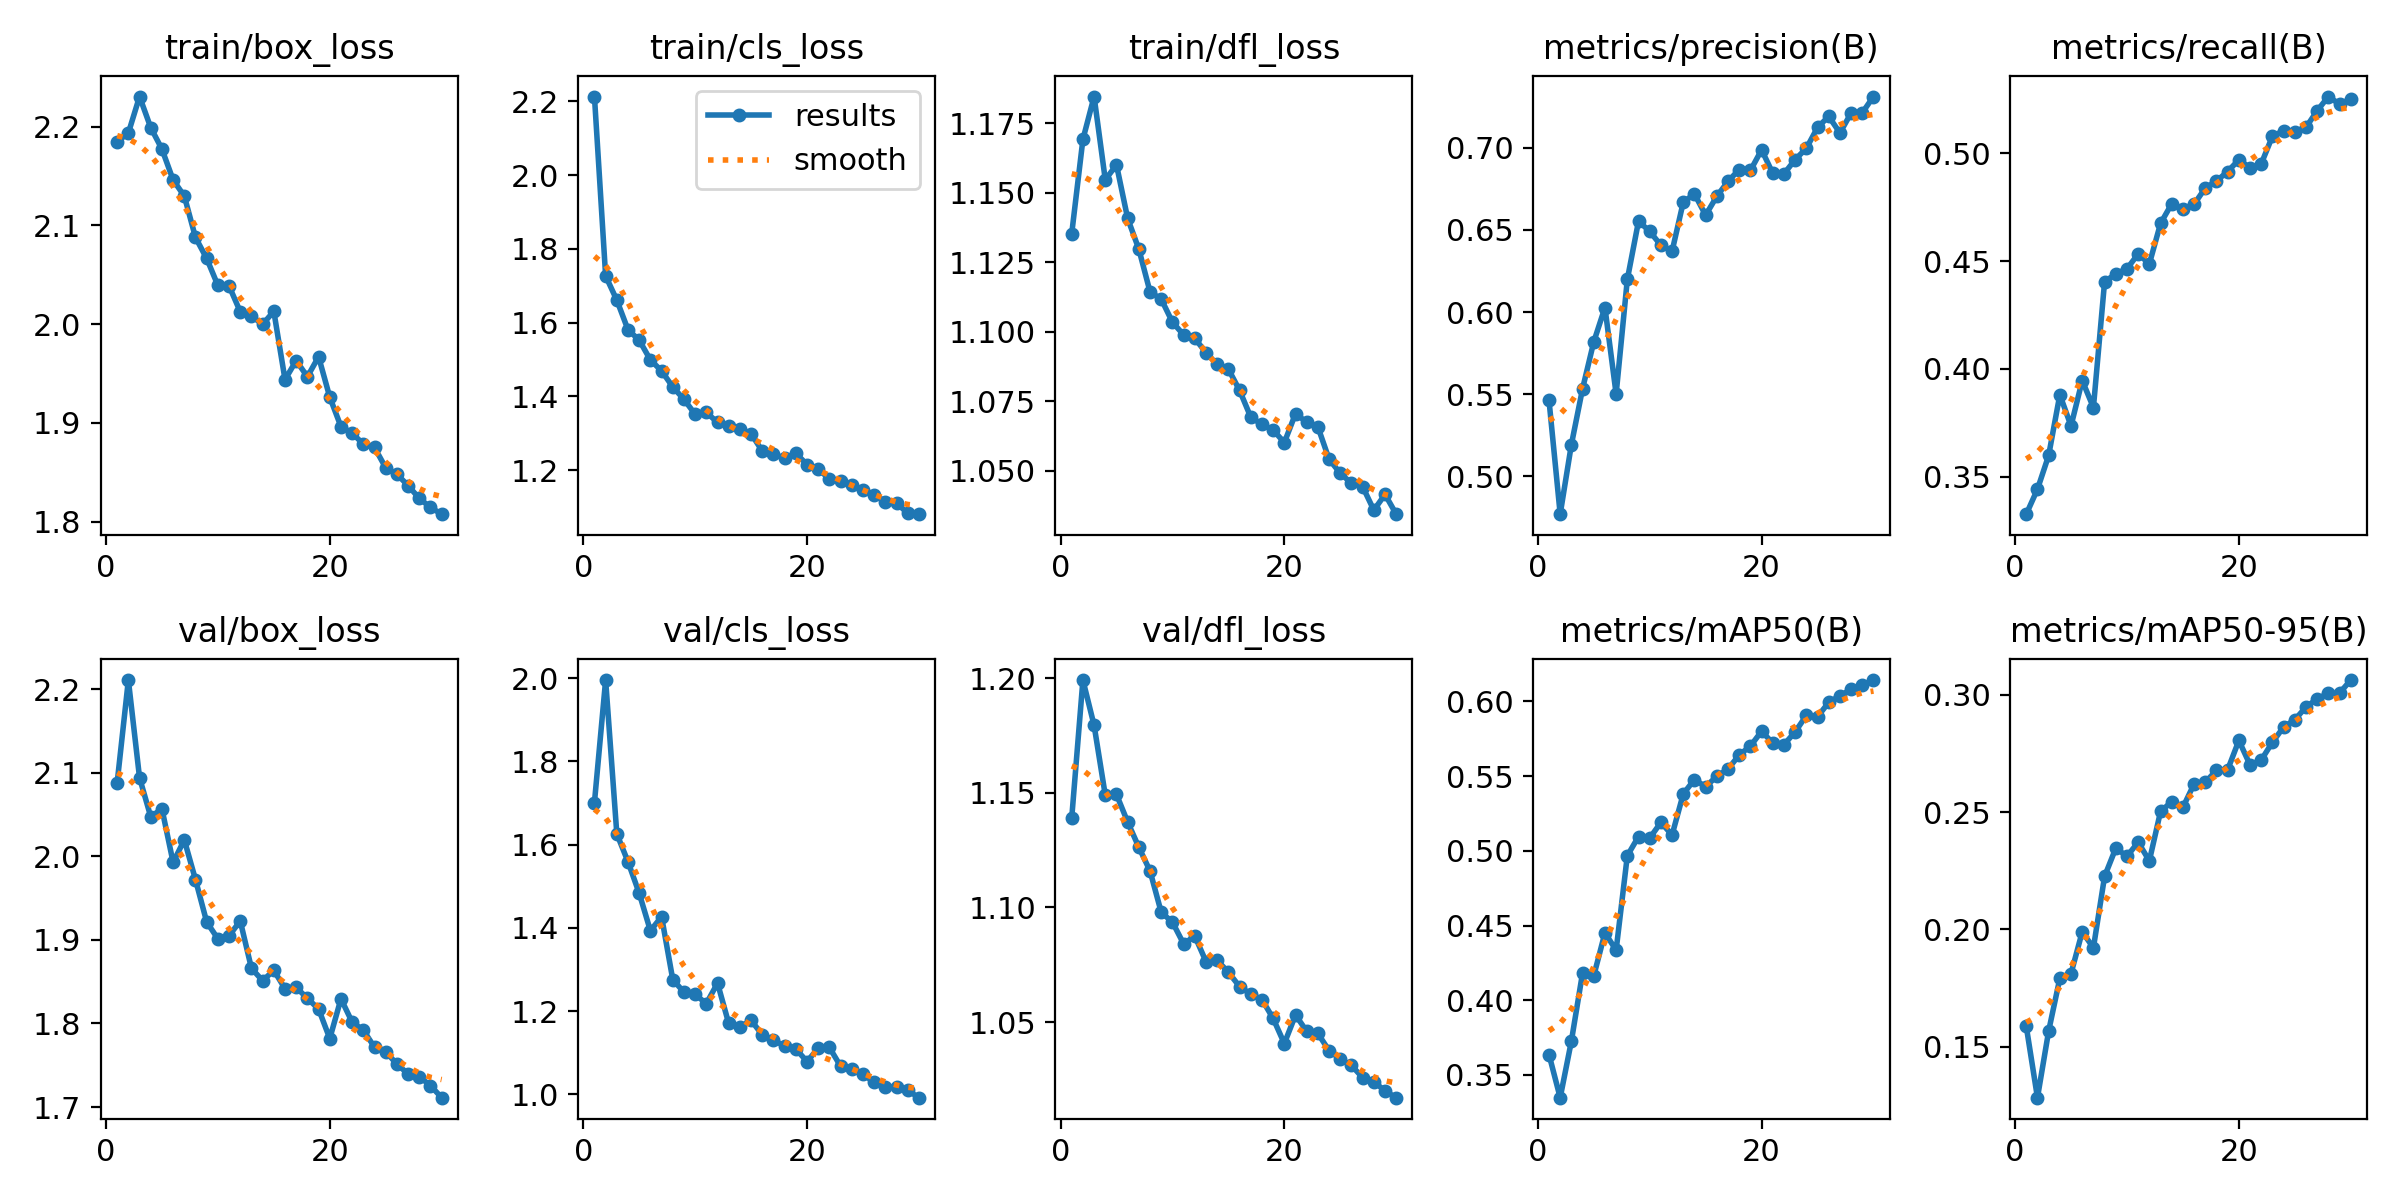

Values plotted in this chart, from the file beside it:
epoch, time, train/box_loss, train/cls_loss, train/dfl_loss, metrics/precision(B), metrics/recall(B), metrics/mAP50(B), metrics/mAP50-95(B), val/box_loss, val/cls_loss, val/dfl_loss, lr/pg0, lr/pg1, lr/pg2
1, 113.8, 2.185, 2.213, 1.135, 0.5463, 0.3326, 0.3637, 0.1587, 2.088, 1.701, 1.139, 0.0006635, 0.0006635, 0.0006635
2, 219, 2.194, 1.727, 1.169, 0.4769, 0.3442, 0.3348, 0.1283, 2.211, 1.996, 1.199, 0.001286, 0.001286, 0.001286
3, 321.3, 2.231, 1.661, 1.185, 0.5192, 0.3599, 0.3726, 0.1567, 2.094, 1.626, 1.179, 0.001865, 0.001865, 0.001865
4, 423.2, 2.199, 1.581, 1.155, 0.5533, 0.388, 0.4183, 0.1791, 2.047, 1.559, 1.149, 0.001802, 0.001802, 0.001802
5, 525, 2.177, 1.553, 1.16, 0.5818, 0.3736, 0.4163, 0.1812, 2.057, 1.483, 1.149, 0.001736, 0.001736, 0.001736
6, 627.1, 2.146, 1.499, 1.141, 0.6027, 0.3946, 0.4451, 0.199, 1.993, 1.393, 1.137, 0.00167, 0.00167, 0.00167
7, 727.8, 2.13, 1.469, 1.13, 0.5501, 0.3821, 0.4335, 0.1921, 2.02, 1.427, 1.126, 0.001604, 0.001604, 0.001604
8, 830.6, 2.088, 1.426, 1.114, 0.6199, 0.4405, 0.4967, 0.2226, 1.972, 1.276, 1.116, 0.001538, 0.001538, 0.001538
9, 934.6, 2.066, 1.392, 1.112, 0.6553, 0.4441, 0.5095, 0.2346, 1.921, 1.246, 1.098, 0.001472, 0.001472, 0.001472
10, 1037, 2.039, 1.352, 1.103, 0.6492, 0.4465, 0.5085, 0.2312, 1.901, 1.24, 1.094, 0.001406, 0.001406, 0.001406
11, 1139, 2.039, 1.357, 1.099, 0.6407, 0.4534, 0.519, 0.2371, 1.905, 1.218, 1.084, 0.00134, 0.00134, 0.00134
12, 1240, 2.013, 1.33, 1.098, 0.637, 0.4488, 0.5106, 0.2293, 1.923, 1.268, 1.088, 0.001274, 0.001274, 0.001274
13, 1341, 2.008, 1.319, 1.092, 0.667, 0.4675, 0.5381, 0.2503, 1.866, 1.171, 1.076, 0.001208, 0.001208, 0.001208
14, 1444, 2, 1.312, 1.088, 0.6719, 0.4766, 0.5477, 0.2545, 1.851, 1.162, 1.077, 0.001142, 0.001142, 0.001142
15, 1546, 2.013, 1.299, 1.087, 0.659, 0.4743, 0.5429, 0.2521, 1.864, 1.178, 1.072, 0.001076, 0.001076, 0.001076
16, 1647, 1.944, 1.252, 1.079, 0.6705, 0.4764, 0.5499, 0.262, 1.842, 1.143, 1.066, 0.00101, 0.00101, 0.00101
17, 1751, 1.963, 1.244, 1.069, 0.6796, 0.484, 0.5547, 0.2627, 1.843, 1.131, 1.062, 0.000944, 0.000944, 0.000944
18, 1852, 1.947, 1.232, 1.067, 0.6868, 0.4872, 0.5642, 0.2679, 1.83, 1.116, 1.06, 0.000878, 0.000878, 0.000878
19, 1956, 1.967, 1.246, 1.065, 0.6863, 0.4916, 0.5701, 0.2681, 1.817, 1.109, 1.052, 0.000812, 0.000812, 0.000812
20, 2058, 1.926, 1.215, 1.06, 0.6988, 0.497, 0.58, 0.2806, 1.782, 1.079, 1.041, 0.000746, 0.000746, 0.000746
21, 2160, 1.896, 1.203, 1.071, 0.6845, 0.4933, 0.5721, 0.2701, 1.829, 1.111, 1.053, 0.00068, 0.00068, 0.00068
22, 2259, 1.89, 1.176, 1.067, 0.6842, 0.4952, 0.571, 0.2722, 1.802, 1.113, 1.046, 0.000614, 0.000614, 0.000614
23, 2359, 1.878, 1.171, 1.066, 0.6929, 0.508, 0.5796, 0.2798, 1.792, 1.068, 1.045, 0.000548, 0.000548, 0.000548
24, 2460, 1.875, 1.159, 1.054, 0.6998, 0.5105, 0.5906, 0.2863, 1.771, 1.06, 1.038, 0.000482, 0.000482, 0.000482
25, 2563, 1.854, 1.146, 1.049, 0.7125, 0.51, 0.5897, 0.2894, 1.766, 1.049, 1.034, 0.000416, 0.000416, 0.000416
26, 2667, 1.848, 1.134, 1.045, 0.7192, 0.5121, 0.5993, 0.2948, 1.751, 1.029, 1.031, 0.00035, 0.00035, 0.00035
27, 2770, 1.836, 1.115, 1.044, 0.7091, 0.5198, 0.6037, 0.2983, 1.74, 1.019, 1.026, 0.000284, 0.000284, 0.000284
28, 2874, 1.823, 1.111, 1.036, 0.7213, 0.5264, 0.6081, 0.3007, 1.736, 1.017, 1.024, 0.000218, 0.000218, 0.000218
29, 2978, 1.814, 1.083, 1.041, 0.7214, 0.5229, 0.6108, 0.3008, 1.726, 1.01, 1.02, 0.000152, 0.000152, 0.000152
30, 3081, 1.807, 1.081, 1.034, 0.7313, 0.5252, 0.6143, 0.3063, 1.711, 0.9922, 1.017, 8.6e-05, 8.6e-05, 8.6e-05
